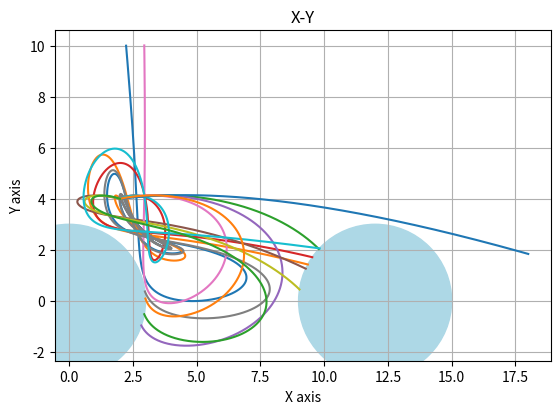

Write the Python code that produced this figure.
import matplotlib.pyplot as plt
import numpy as np
import math
h=0.01
r=3
nlines = 13

punto = [[2,4]for i in range(nlines)]
vPunto = [[0,0.1]for i in range(nlines)]
aPunto = [[0,0]for i in range(nlines)]
"""
j=0
for j in range(nlines):
	punto[j].append(2)
	punto[j].append(4)
	vPunto[j].append(0)
	vPunto[j].append(0.1)
	aPunto[j].append(0)
	aPunto[j].append(0)
"""
pxPunto=[[]for i in range(nlines)]
pyPunto=[[]for i in range(nlines)]

axs = plt.subplot()
axs.set_aspect('equal')

d=6
pt = np.arange(0,400,h)
for it in range(nlines):
	if it>0:
		vPunto[it][0] = vPunto[it-1][0] + 0.015
	for t in pt:
		aPunto[it][0] = -((punto[it][0]+d) / pow((pow(punto[it][0],2)+d) + pow(punto[it][1],2),1.5)) -((punto[it][0]-d) / pow((pow(punto[it][0],2)-d) + pow(punto[it][1],2),1.5)) 

		aPunto[it][1] = -((punto[it][1]+d) / pow((pow(punto[it][0],2)+d) + pow(punto[it][1],2),1.5)) -((punto[it][1]-d) / pow((pow(punto[it][0],2)-d) + pow(punto[it][1],2),1.5)) 

		vPunto[it][0] = vPunto[it][0] + aPunto[it][0] * h
		vPunto[it][1] = vPunto[it][1] + aPunto[it][1] * h

		punto[it][0] = punto[it][0] + vPunto[it][0] * h
		punto[it][1] = punto[it][1] + vPunto[it][1] * h
		
		pxPunto[it].append(punto[it][0])
		pyPunto[it].append(punto[it][1])

		if(punto[it][0] > 18):
			break
		if(punto[it][1] > 10):
			break

		if(pow(punto[it][0],2) + pow(punto[it][1],2) <= pow(r,2)):
			break
		if(pow(punto[it][0]-(2*d),2) + pow(punto[it][1],2) <= pow(r,2)):
			break
		

cuerpo1 = plt.Circle((0, 0), r, color="lightblue", fill=True)
cuerpo2 = plt.Circle((0+(2*d), 0), r, color="lightblue", fill=True)

axs.add_artist(cuerpo1)
axs.add_artist(cuerpo2)

for i in range(nlines):
	plt.plot(pxPunto[i],pyPunto[i])

plt.xlabel('X axis')
plt.ylabel('Y axis')
plt.title('X-Y')
plt.grid(True)
plt.show()

